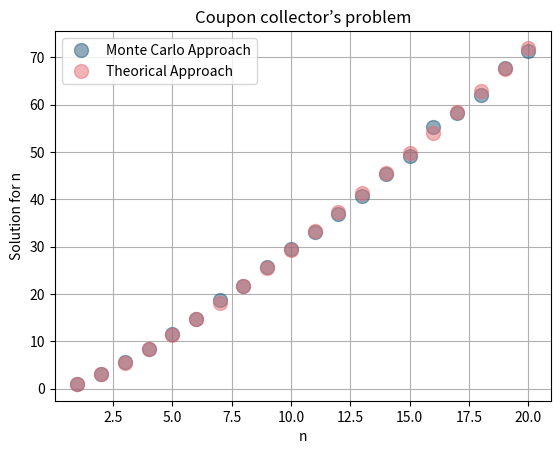
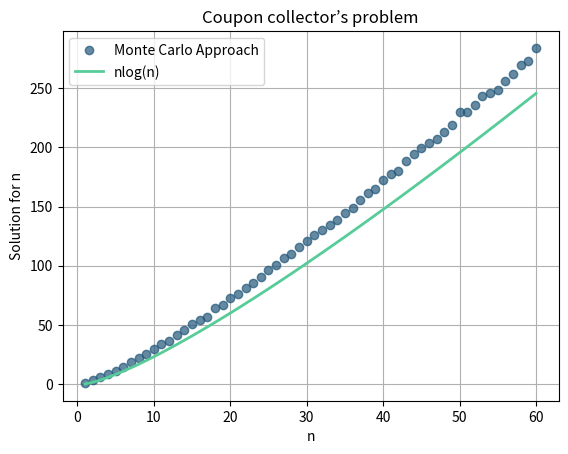

Write the Python code that produced these figures, in order.
import random
import sympy as sp
import matplotlib.pyplot as plt 
import numpy as np

green = '#57cc99'
red = '#e56b6f'
blue = '#22577a'
yellow = '#ffca3a'

line_thickness = 2

def monte_carlo(n):
    k = 1000
    ans = 0

    for _ in range(k):
        seen = 0
        trial = 0
        while seen != n:
            trial += 1
            if random.random() <= (n - seen) / n:
                seen += 1

        ans += trial

    return ans / k

def theorical_solution(n):
    n = int(n)
    expectation = 0

    s = sp.symbols('s')
    x = sp.symbols('x')

    for i in range(1, n + 1):
        p = (n - i + 1) / n
        gen_func = p * sp.exp(s) / (1 - (1 - p) * sp.exp(s))
        deriv = sp.diff(gen_func, s)
        expectation += deriv.subs({s:0})

    return expectation

dom = 20
x = np.linspace(1, dom, dom)

mc = [monte_carlo(n) for n in x]
ts = [theorical_solution(n) for n in x]

plt.plot(x, mc, 'o', label='Monte Carlo Approach', color=blue, alpha=0.5, markersize=10)
plt.plot(x, ts, 'o', label='Theorical Approach', color=red, alpha=0.5, markersize=10)

plt.xlabel('n')
plt.ylabel('Solution for n')
plt.title('Coupon collector’s problem')
plt.legend()
plt.grid(True)

plt.show()

dom = 60
x = np.linspace(1, dom, dom)
mc = [monte_carlo(n) for n in x]

plt.plot(x, mc, 'o', label='Monte Carlo Approach', color=blue, alpha=0.7)
plt.plot(x, x * np.log(x), label='nlog(n)', color=green, linewidth=line_thickness)

plt.xlabel('n')
plt.ylabel('Solution for n')
plt.title('Coupon collector’s problem')
plt.legend()
plt.grid(True)

plt.show()
